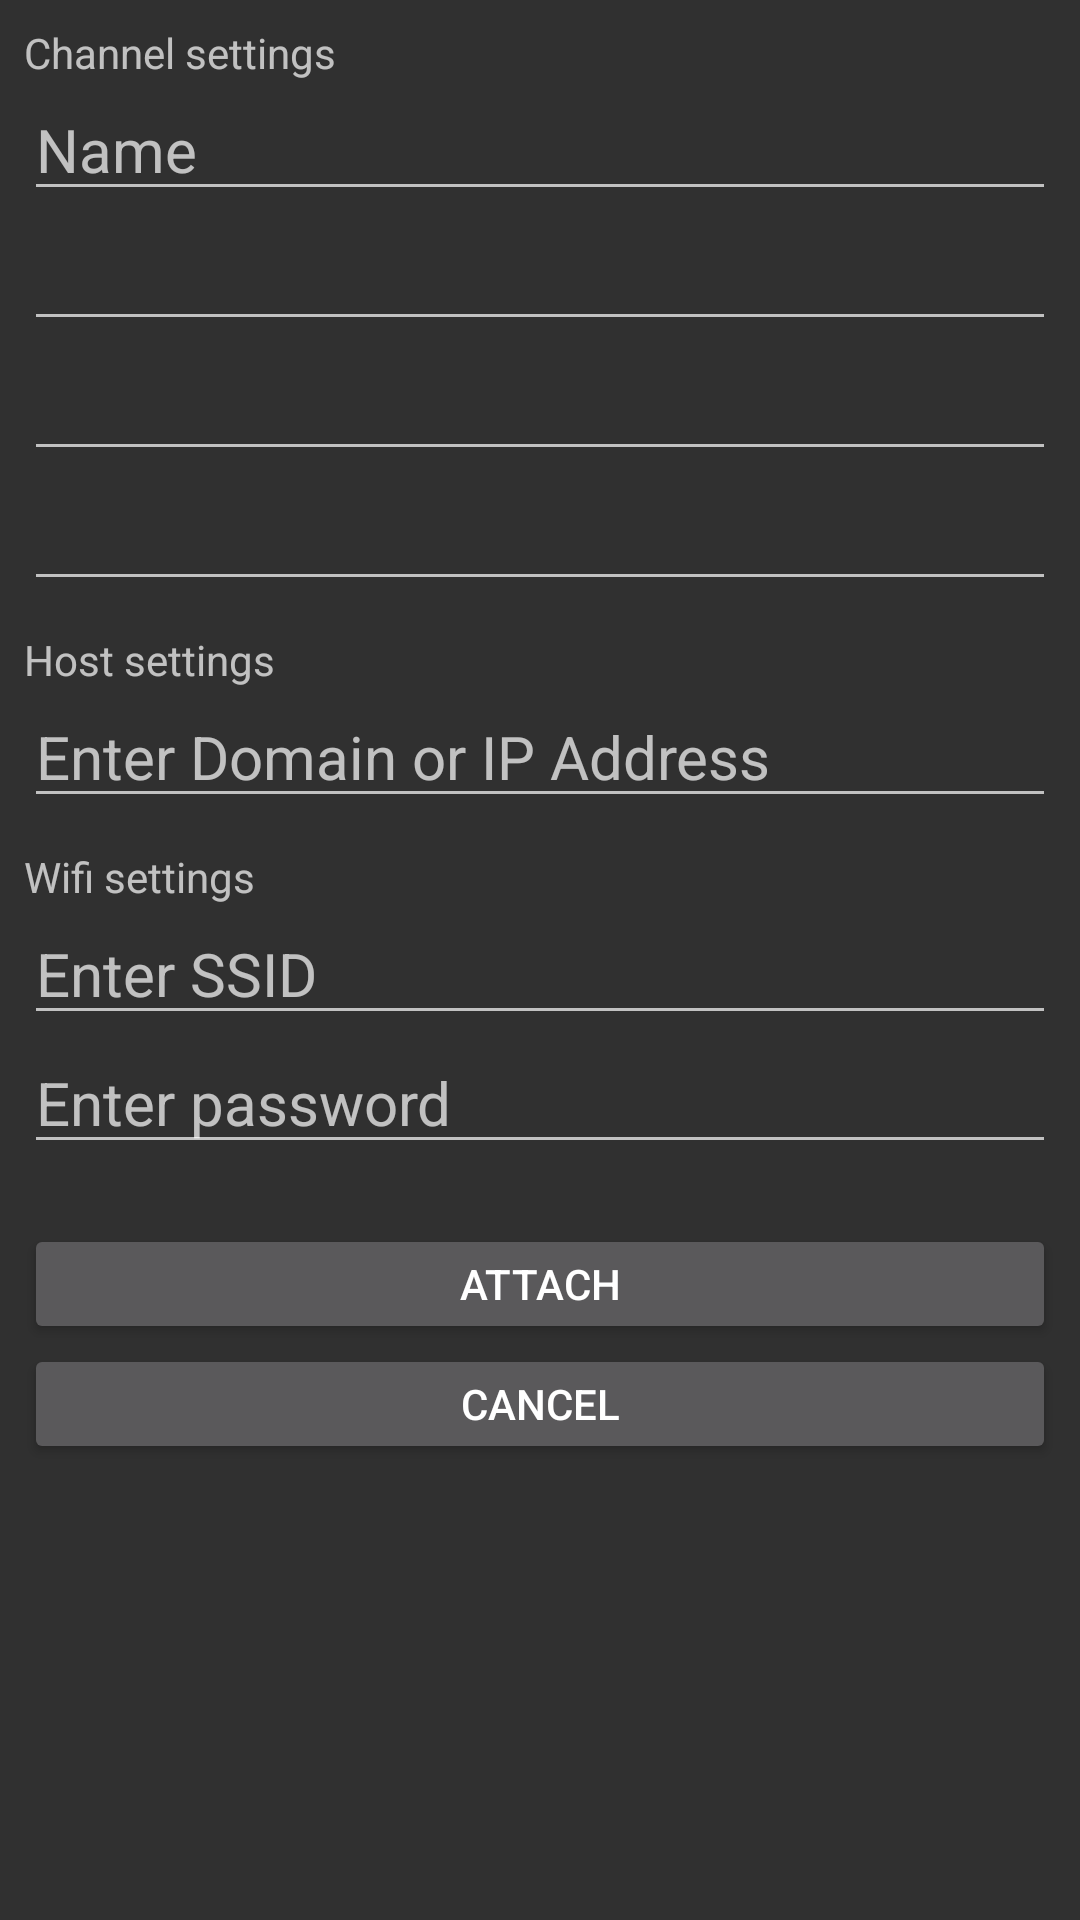

This screen was rendered from an Android layout file. Write that file and the resources it references.
<!-- AndroidManifest.xml: application theme AppTheme -->
<!-- res/layout/activity_config_device.xml -->
<?xml version="1.0" encoding="utf-8"?>
<LinearLayout xmlns:android="http://schemas.android.com/apk/res/android"
    xmlns:tools="http://schemas.android.com/tools"
    android:layout_width="match_parent"
    android:layout_height="match_parent"
    android:orientation="vertical"
    android:paddingBottom="@dimen/activity_vertical_margin"
    android:paddingLeft="@dimen/activity_horizontal_margin"
    android:paddingRight="@dimen/activity_horizontal_margin"
    android:paddingTop="@dimen/activity_vertical_margin"
    tools:context="com.naumchevski.iotcontrol.activity.ConfigDeviceActivity">


    <LinearLayout
        android:layout_width="match_parent"
        android:layout_height="380dp"
        android:orientation="vertical"
        >

        <TextView
            android:layout_width="match_parent"
            android:layout_height="wrap_content"
            android:text="@string/channel_settings"
            />

        <EditText xmlns:android="http://schemas.android.com/apk/res/android"
            android:id="@+id/nameText"
            android:layout_width="match_parent"
            android:layout_height="wrap_content"
            android:layout_weight="1"
            android:hint="@string/Name"
            android:textSize="20sp" />

        <EditText xmlns:android="http://schemas.android.com/apk/res/android"
            android:id="@+id/controlIdText"
            android:layout_width="match_parent"
            android:layout_height="wrap_content"
            android:layout_weight="1"
            android:textSize="20sp"
            android:editable="false"/>

        <EditText xmlns:android="http://schemas.android.com/apk/res/android"
            android:id="@+id/shareIdText"
            android:layout_width="match_parent"
            android:layout_height="wrap_content"
            android:layout_weight="1"
            android:textSize="20sp"
            android:editable="false"/>

        <EditText xmlns:android="http://schemas.android.com/apk/res/android"
            android:id="@+id/channelTypeText"
            android:layout_width="match_parent"
            android:layout_height="wrap_content"
            android:layout_weight="1"
            android:textSize="20sp"
            android:editable="false"/>

        
        <TextView
            android:layout_width="match_parent"
            android:layout_height="wrap_content"
            android:text="@string/host_settings"
            android:layout_marginTop="10dp" />

        <EditText xmlns:android="http://schemas.android.com/apk/res/android"
            android:id="@+id/hostText"
            android:layout_width="match_parent"
            android:layout_height="wrap_content"
            android:layout_weight="1"
            android:hint="@string/enter_domain_or_ip_address"
            android:textSize="20sp" />

        
        <TextView
            android:layout_width="match_parent"
            android:layout_height="wrap_content"
            android:text="@string/wifi_settings"
            android:layout_marginTop="10dp" />

        <EditText xmlns:android="http://schemas.android.com/apk/res/android"
            android:id="@+id/ssidText"
            android:layout_width="match_parent"
            android:layout_height="wrap_content"
            android:layout_weight="1"
            android:hint="@string/enter_ssid"
            android:textSize="20sp" />

        <EditText xmlns:android="http://schemas.android.com/apk/res/android"
            android:id="@+id/passwordText"
            android:layout_width="match_parent"
            android:layout_height="wrap_content"
            android:layout_weight="1"
            android:hint="@string/enter_password"
            android:textSize="20sp"
            android:inputType="textPassword" />

    </LinearLayout>

    <Button
        android:layout_width="match_parent"
        android:layout_height="40dp"
        android:text="@string/attach_counter"
        android:layout_marginTop="20dp"
        android:id="@+id/attachChannelButton" />

    <Button
        android:layout_width="match_parent"
        android:layout_height="40dp"
        android:text="@string/cancel"
        android:id="@+id/cancelButton" />
    
</LinearLayout>
<!-- resources referenced by this layout -->
<resources>
  <dimen name="activity_horizontal_margin">8dp</dimen>
  <dimen name="activity_vertical_margin">8dp</dimen>
  <string name="Name">Name</string>
  <string name="attach_counter">Attach</string>
  <string name="cancel">Cancel</string>
  <string name="channel_settings">Channel settings</string>
  <string name="enter_domain_or_ip_address">Enter Domain or IP Address</string>
  <string name="enter_password">Enter password</string>
  <string name="enter_ssid">Enter SSID</string>
  <string name="host_settings">Host settings</string>
  <string name="wifi_settings">Wifi settings</string>
  <style name="AppTheme" parent="Theme.AppCompat">
  
      </style>
</resources>
